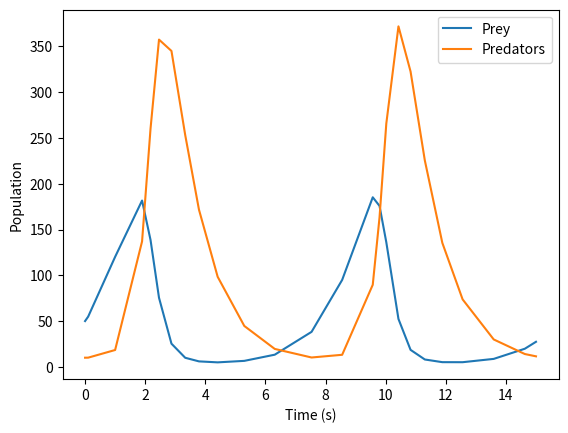

Here is the Python script that generated this plot:
import numpy as np
from scipy.integrate import solve_ivp
import matplotlib.pyplot as plt

# Set initial conditions
# Framework is du/dt = alpha u - beta u v
# dv/dt = - gamma v + delta u v
alpha = 1
beta = 0.01
gamma = 1
delta = 0.02
t0 = 0
tf = 15
t = np.linspace(t0, tf, 100)

u_0 = 50
v_0 = 10
y0 = [u_0, v_0]

# define functions 
def system(t, y):
    alpha = 1
    beta = 0.01
    gamma = 1
    delta = 0.02
    u, v = y
    du_dt = alpha * u -beta * u * v
    dv_dt = -gamma * v+ delta * u * v
    return [du_dt, dv_dt]

solution = solve_ivp(system, (t0, tf), y0, teval=t)

# Plot
plt.figure()
plt.plot(solution.t, solution.y[0, :], label='Prey')
plt.plot(solution.t, solution.y[1, :], label='Predators')
plt.xlabel('Time (s)')
plt.ylabel('Population')
plt.legend()
plt.show()
